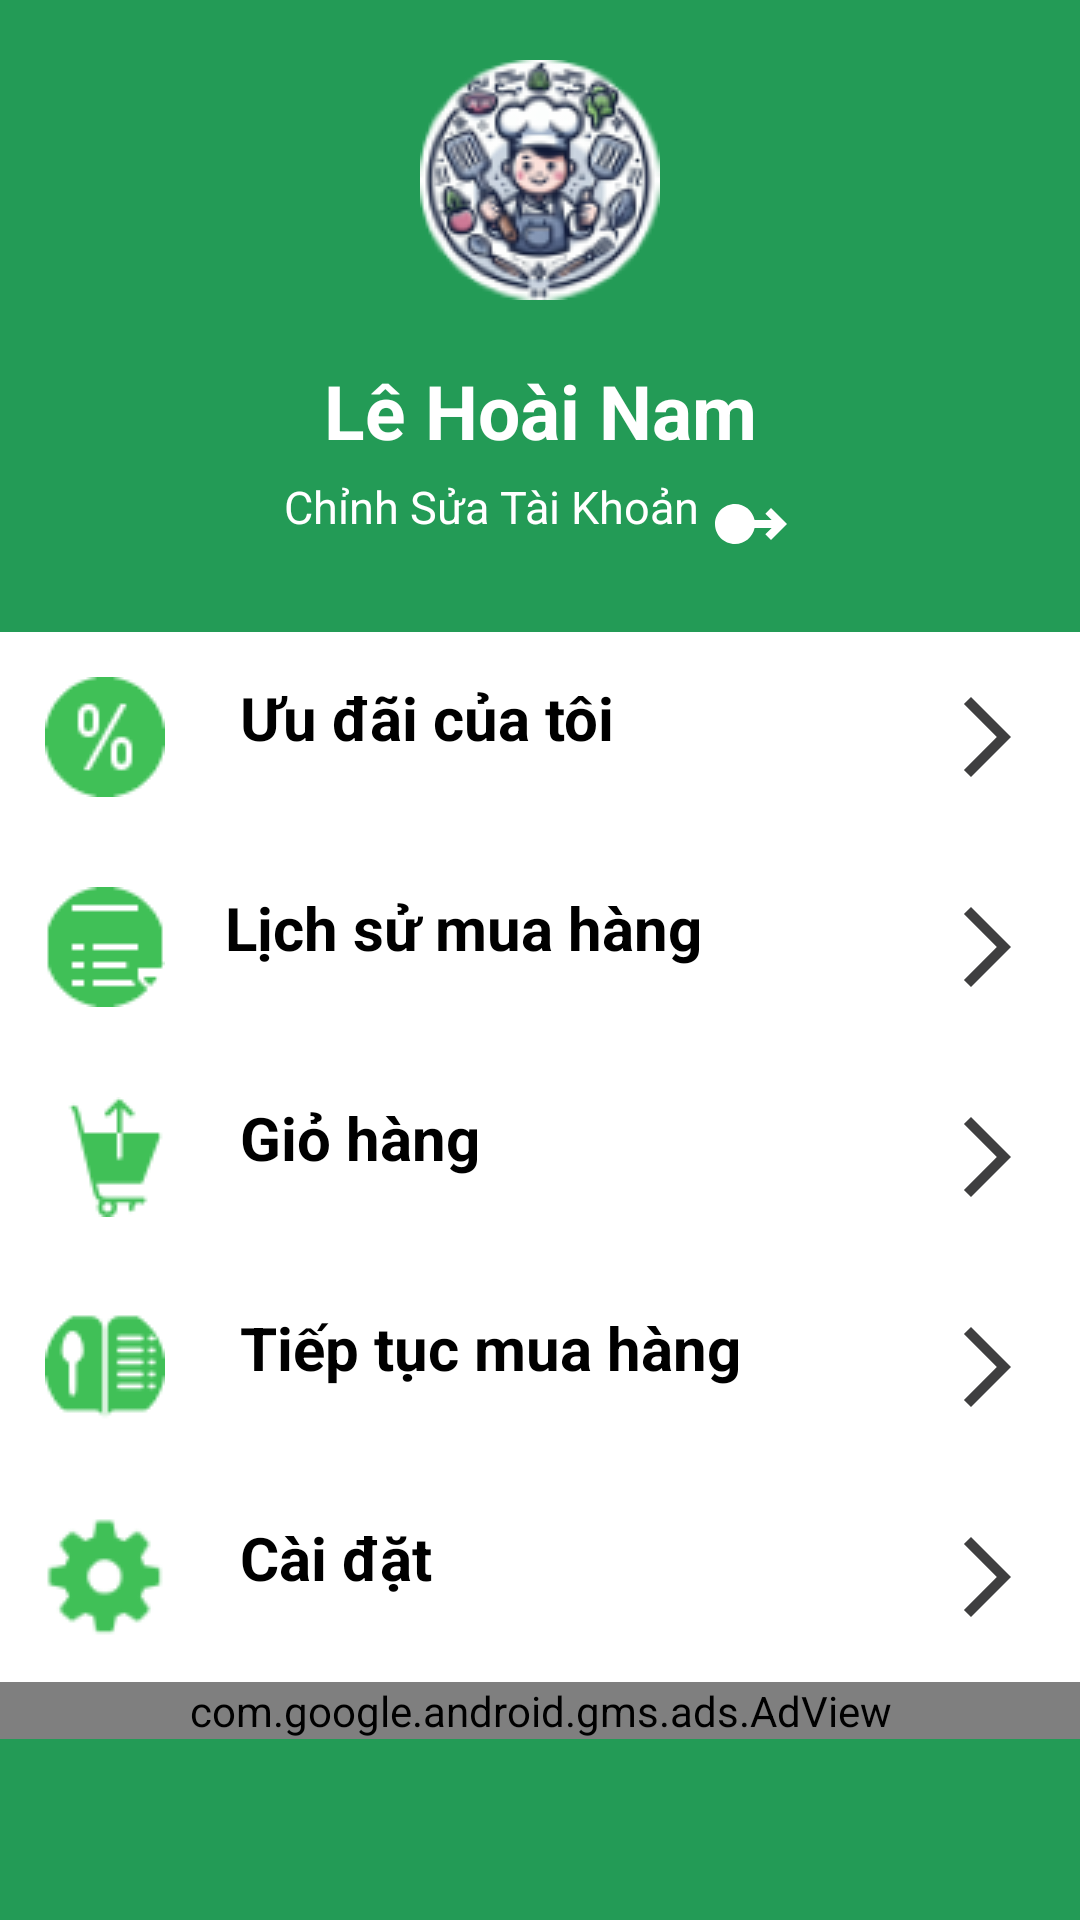

Layout XML and referenced resources for this Android screen:
<!-- AndroidManifest.xml: application theme Theme.JoLeBeFood -->
<!-- res/layout/fragment_acc.xml -->
<?xml version="1.0" encoding="utf-8"?>
<RelativeLayout xmlns:android="http://schemas.android.com/apk/res/android"
    android:layout_width="match_parent"
    android:layout_height="match_parent"
    xmlns:ads="http://schemas.android.com/apk/res-auto"
    android:background="@color/privateColor">
    <ScrollView
        android:layout_width="match_parent"
        android:layout_height="match_parent">
        <RelativeLayout
            android:layout_width="match_parent"
            android:layout_height="match_parent">
            <ImageView
                android:id="@+id/logocook"
                android:src="@drawable/logocook"
                android:layout_gravity="center"
                android:padding="10dp"
                android:layout_margin="10dp"
                android:layout_width="match_parent"
                android:layout_height="wrap_content"/>
            <TextView
                android:id="@+id/NameUser"
                android:text="Lê Hoài Nam"
                android:textSize="25dp"
                android:textColor="@color/white"
                android:textStyle="bold"
                android:textAlignment="center"
                android:layout_width="match_parent"
                android:layout_height="wrap_content"
                android:layout_below="@+id/logocook"/>
            <TextView
                android:id="@+id/CSTK"
                android:text="Chỉnh Sửa Tài Khoản"
                android:textSize="15dp"
                android:layout_marginTop="5dp"
                android:textColor="@color/white"
                android:textAlignment="center"
                android:layout_below="@+id/NameUser"
                android:drawableRight="@drawable/baseline_swipe_right_alt_24"
                android:layout_centerHorizontal="true"
                android:layout_centerVertical="true"
                android:layout_width="wrap_content"
                android:layout_height="wrap_content"/>
            <RelativeLayout
                android:id="@+id/Menu"
                android:layout_below="@+id/CSTK"
                android:background="@color/white"
                android:layout_width="match_parent"
                android:layout_marginTop="20dp"
                android:layout_height="wrap_content">
                <TextView
                    android:id="@+id/UDCT"
                    android:text="Ưu đãi của tôi"
                    android:padding="10dp"
                    android:layout_margin="5dp"
                    android:textSize="20dp"
                    android:textStyle="bold"
                    android:textColor="@color/black"
                    android:drawableLeft="@drawable/icon_km"
                    android:drawablePadding="25dp"
                    android:drawableRight="@drawable/icon_next"
                    android:layout_width="match_parent"
                    android:layout_height="wrap_content"/>
                <TextView
                    android:id="@+id/LSMH"
                    android:text="Lịch sử mua hàng"
                    android:padding="10dp"
                    android:layout_margin="5dp"
                    android:textSize="20dp"
                    android:textStyle="bold"
                    android:textColor="@color/black"
                    android:layout_below="@+id/UDCT"
                    android:drawableLeft="@drawable/icon_lsmh"
                    android:drawablePadding="20dp"
                    android:drawableRight="@drawable/icon_next"
                    android:layout_width="match_parent"
                    android:layout_height="wrap_content"/>
                <TextView
                    android:id="@+id/GH"
                    android:text="Giỏ hàng"
                    android:padding="10dp"
                    android:layout_margin="5dp"
                    android:textSize="20dp"
                    android:textStyle="bold"
                    android:textColor="@color/black"
                    android:layout_below="@+id/LSMH"
                    android:drawableLeft="@drawable/icon_gh"
                    android:drawablePadding="25dp"
                    android:drawableRight="@drawable/icon_next"
                    android:layout_width="match_parent"
                    android:layout_height="wrap_content"/>
                <TextView
                    android:id="@+id/TTMH"
                    android:text="Tiếp tục mua hàng"
                    android:padding="10dp"
                    android:layout_margin="5dp"
                    android:textSize="20dp"
                    android:textStyle="bold"
                    android:textColor="@color/black"
                    android:layout_below="@+id/GH"
                    android:drawableLeft="@drawable/icon_ttmh"
                    android:drawablePadding="25dp"
                    android:drawableRight="@drawable/icon_next"
                    android:layout_width="match_parent"
                    android:layout_height="wrap_content"/>
                <TextView
                    android:id="@+id/Setting"
                    android:text="Cài đặt"
                    android:padding="10dp"
                    android:layout_margin="5dp"
                    android:textSize="20dp"
                    android:textStyle="bold"
                    android:textColor="@color/black"
                    android:layout_below="@+id/TTMH"
                    android:drawableLeft="@drawable/icon_setting"
                    android:drawablePadding="25dp"
                    android:drawableRight="@drawable/icon_next"
                    android:layout_width="match_parent"
                    android:layout_height="wrap_content"/>
                <com.google.android.gms.ads.AdView
                    android:id="@+id/adView"
                    android:layout_width="match_parent"
                    android:layout_height="wrap_content"
                    android:layout_centerHorizontal="true"
                    android:layout_alignParentBottom="true"
                    ads:adSize="BANNER"
                    ads:adUnitId="ca-app-pub-3940256099942544/9214589741"
                    android:layout_below="@+id/Setting"
                    >
                </com.google.android.gms.ads.AdView>
            </RelativeLayout>
        </RelativeLayout>

    </ScrollView>
</RelativeLayout>
<!-- resources referenced by this layout -->
<resources>
  <color name="black">#FF000000</color>
  <color name="privateColor">#239B56</color>
  <color name="white">#FFFFFFFF</color>
  <!-- drawable baseline_swipe_right_alt_24 (drawable) -->
  <vector xmlns:android="http://schemas.android.com/apk/res/android" android:height="32dp" android:tint="#FFFFFF" android:viewportHeight="24" android:viewportWidth="24" android:width="32dp">
        
      <path android:fillColor="@android:color/white" android:pathData="M13.9,11C13.44,8.72 11.42,7 9,7c-2.76,0 -5,2.24 -5,5s2.24,5 5,5c2.42,0 4.44,-1.72 4.9,-4h4.27l-1.59,1.59L18,16l4,-4l-4,-4l-1.41,1.41L18.17,11H13.9z"/>
      
  </vector>
  <!-- drawable icon_gh: png bitmap (drawable, 1212 bytes) -->
  <!-- drawable icon_km: png bitmap (drawable, 1385 bytes) -->
  <!-- drawable icon_lsmh: png bitmap (drawable, 696 bytes) -->
  <!-- drawable icon_next (drawable) -->
  <vector xmlns:android="http://schemas.android.com/apk/res/android" android:autoMirrored="true" android:height="32dp" android:tint="#3F3F40" android:viewportHeight="24" android:viewportWidth="24" android:width="32dp">
        
      <path android:fillColor="@android:color/white" android:pathData="M6.23,20.23l1.77,1.77l10,-10l-10,-10l-1.77,1.77l8.23,8.23z"/>
      
  </vector>
  <!-- drawable icon_setting: png bitmap (drawable, 1824 bytes) -->
  <!-- drawable icon_ttmh: png bitmap (drawable, 1145 bytes) -->
  <!-- drawable logocook: png bitmap (drawable, 16081 bytes) -->
  <style name="Theme.JoLeBeFood" parent="Base.Theme.JoLeBeFood" />
  <style name="Base.Theme.JoLeBeFood" parent="Theme.AppCompat.Light.NoActionBar">
          
          
      </style>
</resources>
